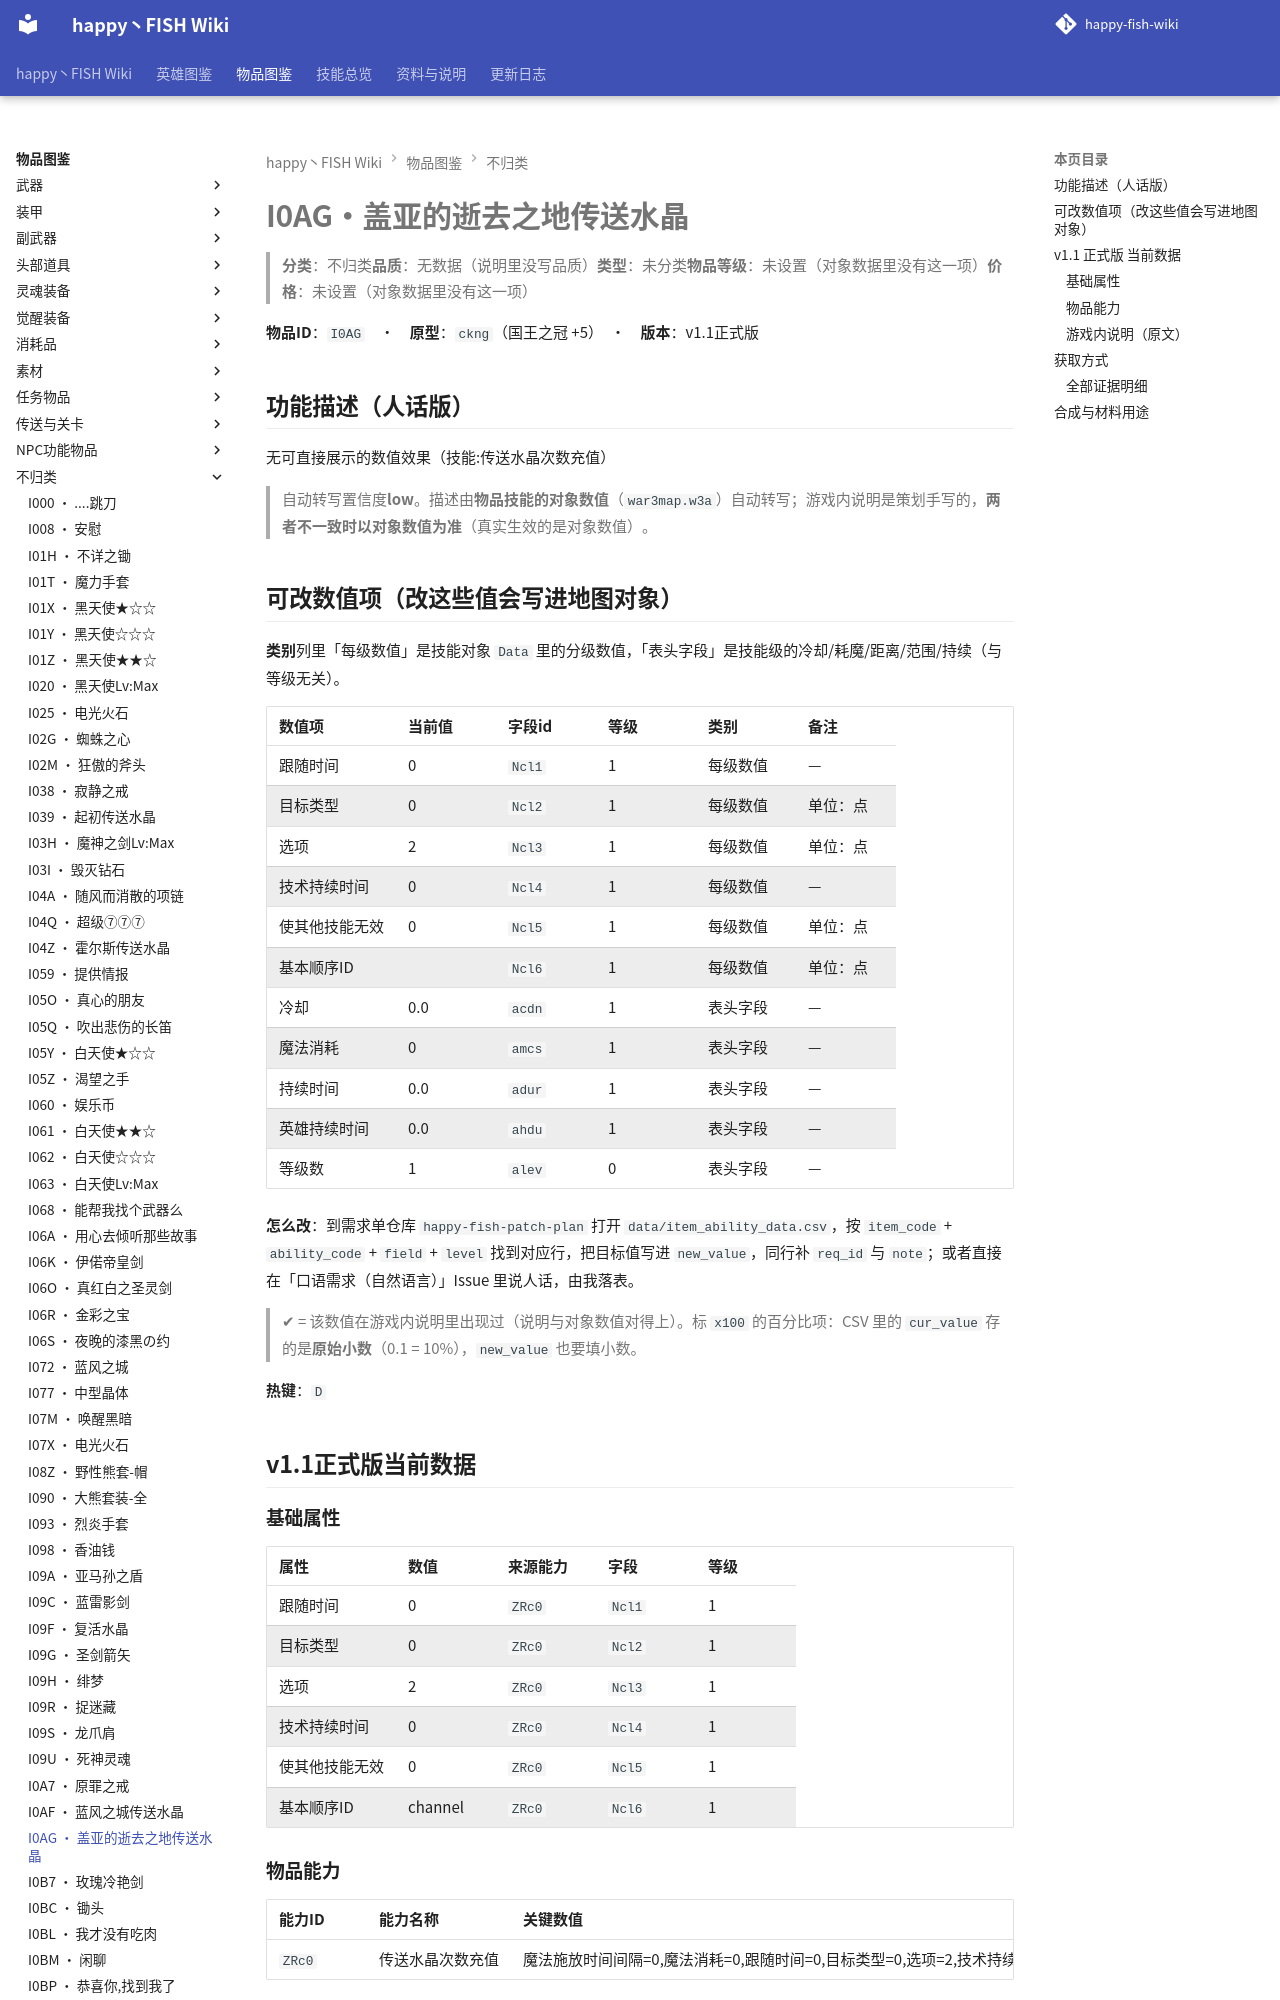

repository: slasher233/happy-fish-sao-wiki · page: items/不归类/I0AG_盖亚的逝去之地传送水晶/index.html · generator: mkdocs

# I0AG · 盖亚的逝去之地传送水晶

> **分类**：不归类　**品质**：无数据（说明里没写品质）　**类型**：未分类　**物品等级**：未设置（对象数据里没有这一项）　**价格**：未设置（对象数据里没有这一项）

**物品 ID**：`I0AG`　·　**原型**：`ckng`（国王之冠 +5）　·　**版本**：v1.1 正式版

## 功能描述（人话版）

无可直接展示的数值效果（技能:传送水晶次数充值）

> 自动转写置信度 **low**。
> 描述由**物品技能的对象数值**（`war3map.w3a`）自动转写；游戏内说明是策划手写的，**两者不一致时以对象数值为准**（真实生效的是对象数值）。

## 可改数值项（改这些值会写进地图对象）

**类别**列里「每级数值」是技能对象 `Data` 里的分级数值，「表头字段」是技能级的冷却/耗魔/距离/范围/持续（与等级无关）。

| 数值项 | 当前值 | 字段 id | 等级 | 类别 | 备注 |
| --- | --- | --- | --- | --- | --- |
| 跟随时间 | 0 | `Ncl1` | 1 | 每级数值 | — |
| 目标类型 | 0 | `Ncl2` | 1 | 每级数值 | 单位：点 |
| 选项 | 2 | `Ncl3` | 1 | 每级数值 | 单位：点 |
| 技术持续时间 | 0 | `Ncl4` | 1 | 每级数值 | — |
| 使其他技能无效 | 0 | `Ncl5` | 1 | 每级数值 | 单位：点 |
| 基本顺序 ID |  | `Ncl6` | 1 | 每级数值 | 单位：点 |
| 冷却 | 0.0 | `acdn` | 1 | 表头字段 | — |
| 魔法消耗 | 0 | `amcs` | 1 | 表头字段 | — |
| 持续时间 | 0.0 | `adur` | 1 | 表头字段 | — |
| 英雄持续时间 | 0.0 | `ahdu` | 1 | 表头字段 | — |
| 等级数 | 1 | `alev` | 0 | 表头字段 | — |


**怎么改**：到需求单仓库 `happy-fish-patch-plan` 打开 `data/item_ability_data.csv`，按 `item_code` + `ability_code` + `field` + `level` 找到对应行，把目标值写进 `new_value`，同行补 `req_id` 与 `note`；或者直接在「口语需求（自然语言）」Issue 里说人话，由我落表。

> ✔ = 该数值在游戏内说明里出现过（说明与对象数值对得上）。标 `x100` 的百分比项：CSV 里的 `cur_value` 存的是**原始小数**（0.1 = 10%），`new_value` 也要填小数。

**热键**：`D`

## v1.1 正式版 当前数据

### 基础属性

| 属性 | 数值 | 来源能力 | 字段 | 等级 |
| --- | --- | --- | --- | --- |
| 跟随时间 | 0 | `ZRc0` | `Ncl1` | 1 |
| 目标类型 | 0 | `ZRc0` | `Ncl2` | 1 |
| 选项 | 2 | `ZRc0` | `Ncl3` | 1 |
| 技术持续时间 | 0 | `ZRc0` | `Ncl4` | 1 |
| 使其他技能无效 | 0 | `ZRc0` | `Ncl5` | 1 |
| 基本顺序 ID | channel | `ZRc0` | `Ncl6` | 1 |
